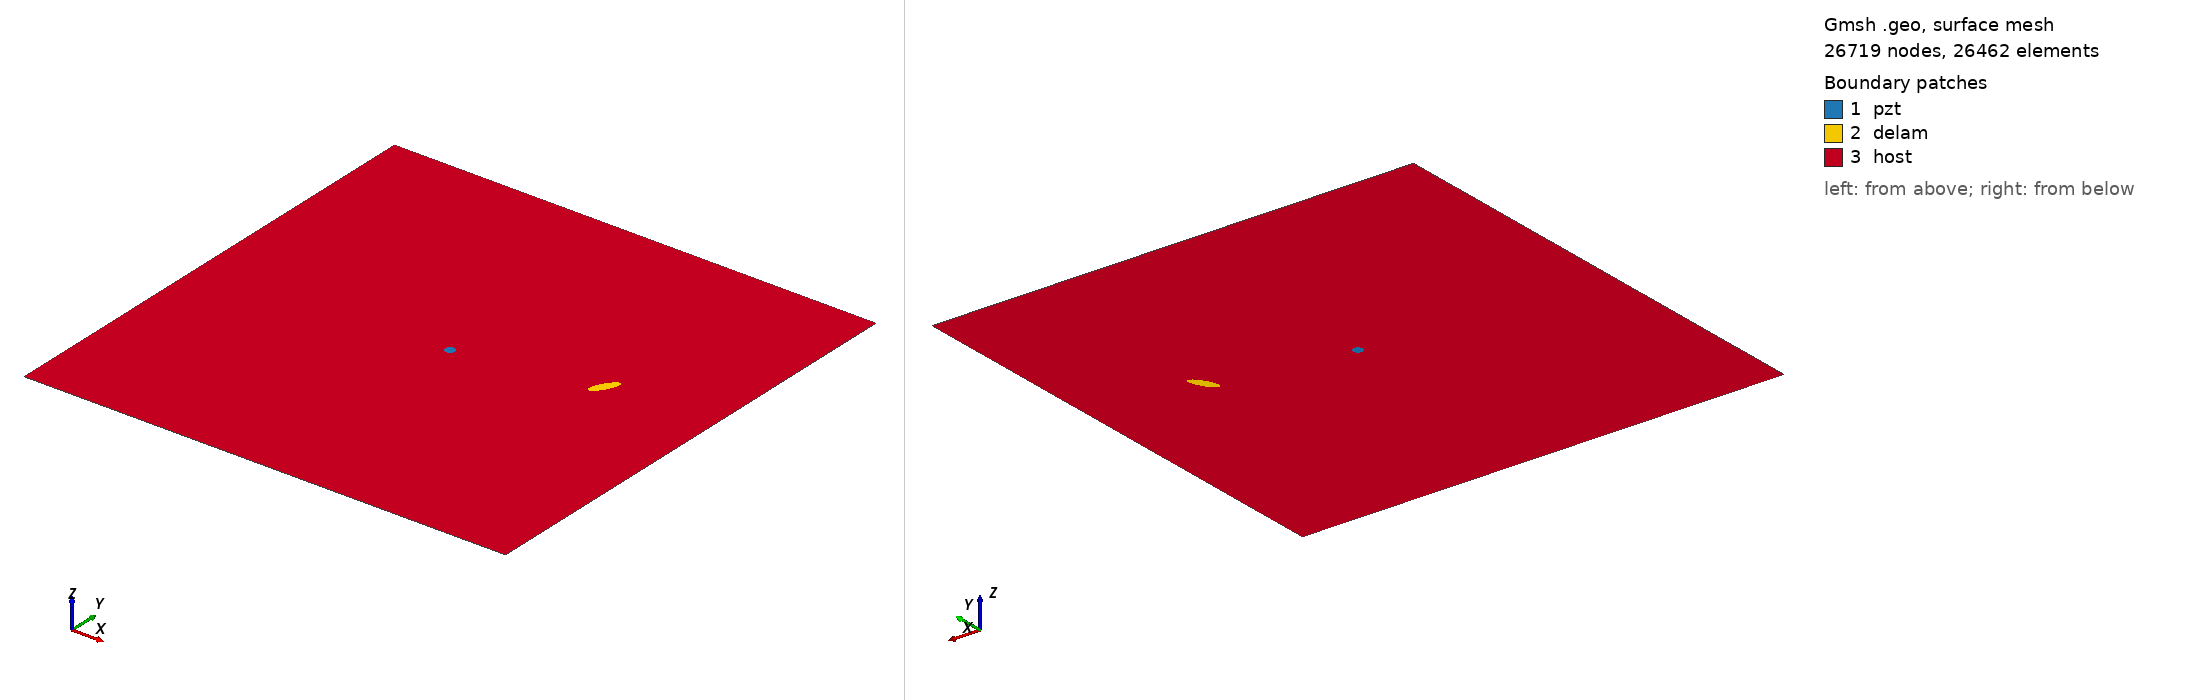

Gmsh geometry script, surface-meshed: 26719 nodes, 26462 surface elements. Boundary patches (legend numbers): 1 pzt, 2 delam, 3 host. Left view from above one corner, right view from below the opposite corner. Legend entries are the model's physical surfaces. The drawing asked Gmsh for element sizes between 1% and 20% of the model's largest extent; the script's own settings can give other sizes.

=== m_47_delam1_position_no_58_a_15mm_b_5mm_angle_60.geo (drawn) ===
SetFactory("OpenCASCADE");
L=0.500000; 
W=0.500000; 
a=0.015000; 
b=0.005000; 
x=0.388889; 
y=0.277778; 
alpha=0.333333 *Pi; 
r=0.005000; 
xpzt=0.250000; 
ypzt=0.250000; 
//+
Point(1) = {0, 0, 0, 1.0};
//+
Point(2) = {L, 0, 0, 1.0};
//+
Point(3) = {L, W, 0, 1.0};
//+
Point(4) = {0, W, 0, 1.0};
//+
Line(1) = {1, 2};
//+
Line(2) = {2, 3};
//+
Line(3) = {3, 4};
//+
Line(4) = {4, 1};
//+
Circle(5) = {xpzt, ypzt, -0, r, 0, 2*Pi};
//+
Ellipse(6) = {x, y, -0, a, b, 0, 2*Pi};
//+
Rotate {{0, 0, 1}, {x, y, 0}, alpha} {
  Curve{6}; 
}
//+
Curve Loop(1) = {4, 1, 2, 3};
//+
Curve Loop(2) = {6};
//+
Curve Loop(3) = {5};
//+
Curve Loop(4) = {6};
//+
Curve Loop(5) = {5};
//+
Plane Surface(1) = {5};
//+
Plane Surface(2) = {4};
//+
Plane Surface(3) = {1, 2, 3};
//+
Point(9) = {xpzt, ypzt, 0, 1.0};
//+
Point{9} In Surface {1};// mesh node at centre of pzt
//+
Physical Surface("pzt") = {1};
//+
Physical Surface("delam") = {2};
//+
Physical Surface("host") = {3};

Mesh.Algorithm = 6; // Frontal
Mesh.CharacteristicLengthFactor = 0.080000;
Mesh.CharacteristicLengthMin = 0.001000;
Mesh.CharacteristicLengthMax = 0.200000;
Mesh.RecombineAll = 1; // Apply recombination algorithm
Mesh.SubdivisionAlgorithm = 1; // 1: all quadrangles
Mesh.Smoothing = 1;
